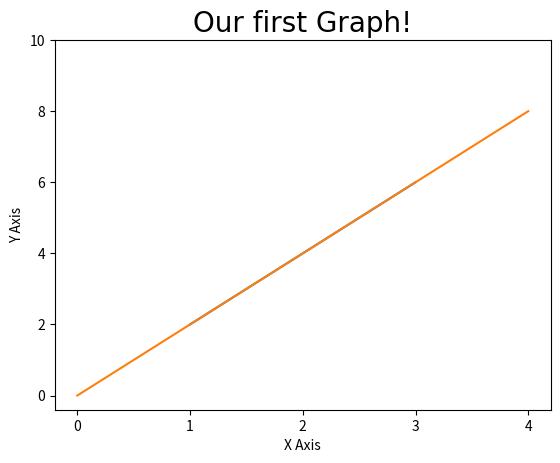

This chart was generated by the following Python code:
# MATHEUS LUIZ TEIXEIRA SILVA 11311EMT025

import matplotlib.pyplot as plt
import numpy as np
import pandas as pd

plt.plot([1,2,3],[2,4,6])
x=[0,1,2,3,4]
y=[0,2,4,6,8]
plt.plot(x,y)
plt.title("Our first Graph!", fontdict={"fontname" : "Comic Sans MS", "fontsize" : 20})
plt.xlabel("X Axis")
plt.ylabel("Y Axis")
plt.xticks([0,1,2,3,4])
plt.yticks([0,2,4,6,8,10])
plt.show()